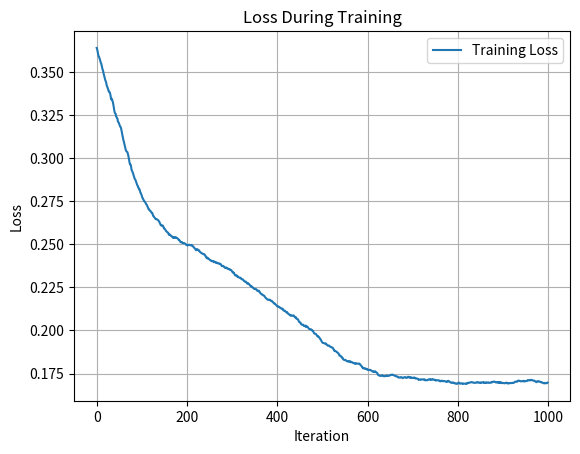

Reproduce this figure in Python.
import numpy as np
from scipy.spatial.distance import cosine
import matplotlib.pyplot as plt

# 定义集合 D
D = [
    np.array([1, 0, 0, 0]),  # e_1
    np.array([0, 1, 0, 0]),  # e_2
    np.array([1, 1, 1, 0]),  # e_1 + e_2 + e_3
    np.array([0, 0, 0, 1]),  # e_4
    np.array([-1, -1, 0, 0]),# -e_1 - e_2
    np.array([0, 0, -1, -1]) # -e_3 - e_4
]
N = 4
# 计算余弦相似度
def cosine_similarity(u, d):
    return np.dot(u, d) / np.linalg.norm(d)

# 计算余弦度量 cm(D)
def cosine_measure(D, u):
    # best_cosine_measure = float('inf')

    max_cosine_similarity = max(cosine_similarity(u, d) for d in D)

        # best_cosine_measure = min(best_cosine_measure, max_cosine_similarity)

    return max_cosine_similarity

arr = []

min_u = None
min_position = None
min_value = 100
for i in range(20):
    u = np.random.uniform(-np.pi, np.pi, N)
    u = u / np.linalg.norm(u)
    cosine_val = cosine_measure(D, u)

    if cosine_val < min_value:
        min_value = cosine_val
        min_u = u

ut = min_u
# 生成单位向量 u
for i in range(1000):  # 这里可以根据需要调整测试的单位向量数量
    gradient = 0
    for j in range(10):
        u = np.random.randn(N)  # 生成一个随机向量
        u = u / np.linalg.norm(u)  # 将其规范化为单位向量
        g1 = cosine_measure(D, ut+0.1*u)
        g2 = cosine_measure(D, ut-0.1*u)
        gradient += ((g1-g2)/0.2)*u
    gradient = gradient/10

    ut = ut - 0.01 * gradient
    ut = ut / np.linalg.norm(ut)
    min = 100
    val = cosine_measure(D, ut)
    arr.append(val)
    if val < min:
        min = val
        min_u = ut

# cm_value = cosine_measure(D)
print(f"Cosine Measure: {min}")
#print(arr)

fig, ax = plt.subplots()

# 绘制loss值
ax.plot(arr, label='Training Loss')

# 添加标题和标签
ax.set_title('Loss During Training')
ax.set_xlabel('Iteration')
ax.set_ylabel('Loss')

# 显示图例
ax.legend()

# 显示网格
ax.grid(True)

# 显示图形
plt.show()